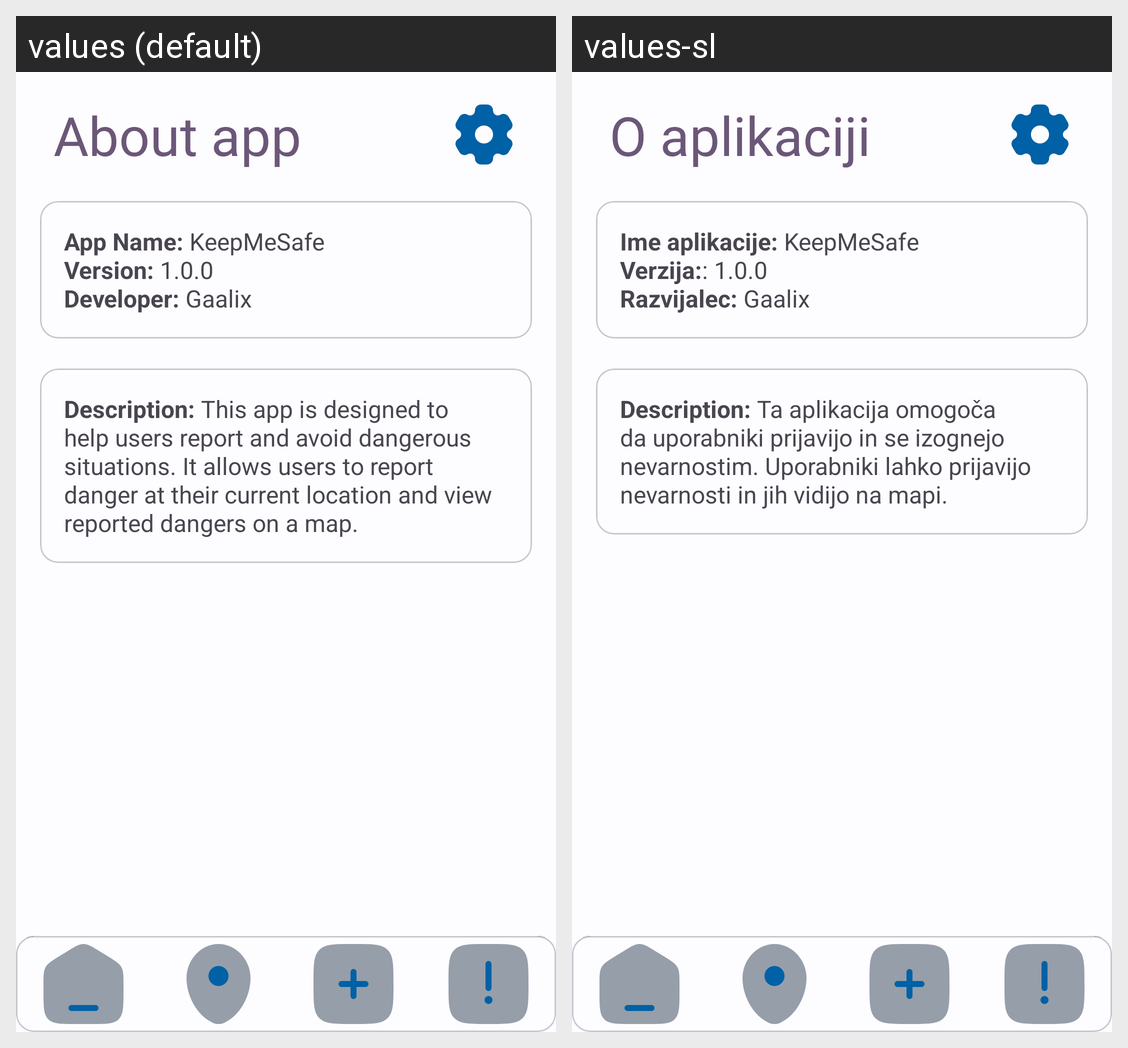

This grid shows one Android layout under two languages. Give, for every string resource on the screen, its name, the default text and each shown locale's text.
Android screen res/layout/activity_info.xml rendered under 2 locales, left to right: values (default), values-sl. Device: Nexus 5 (rendered at 1080×1920; each locale shown at half size, 540×960, under a caption strip naming it); theme Theme.KeepMeSafe.
Strings drawn on this screen, with the default value and each locale's value (text and hints the layout hard-codes, and strings that could not be matched under every locale, appear in the picture but are not listed):

Info
  values: About app
  values-sl: O aplikaciji

aboutText
  values: App Name: KeepMeSafe
      Version: 1.0.0
      Developer: Gaalix
  values-sl: Ime aplikacije: KeepMeSafe
      Verzija:: 1.0.0
      Razvijalec: Gaalix

appdesc
  values: Description: This app is designed to help users report and avoid dangerous situations. It allows users to report danger at their current location and view reported dangers on a map.
  values-sl: Description: Ta aplikacija omogoča da uporabniki prijavijo in se izognejo nevarnostim. Uporabniki lahko prijavijo nevarnosti in jih vidijo na mapi.
